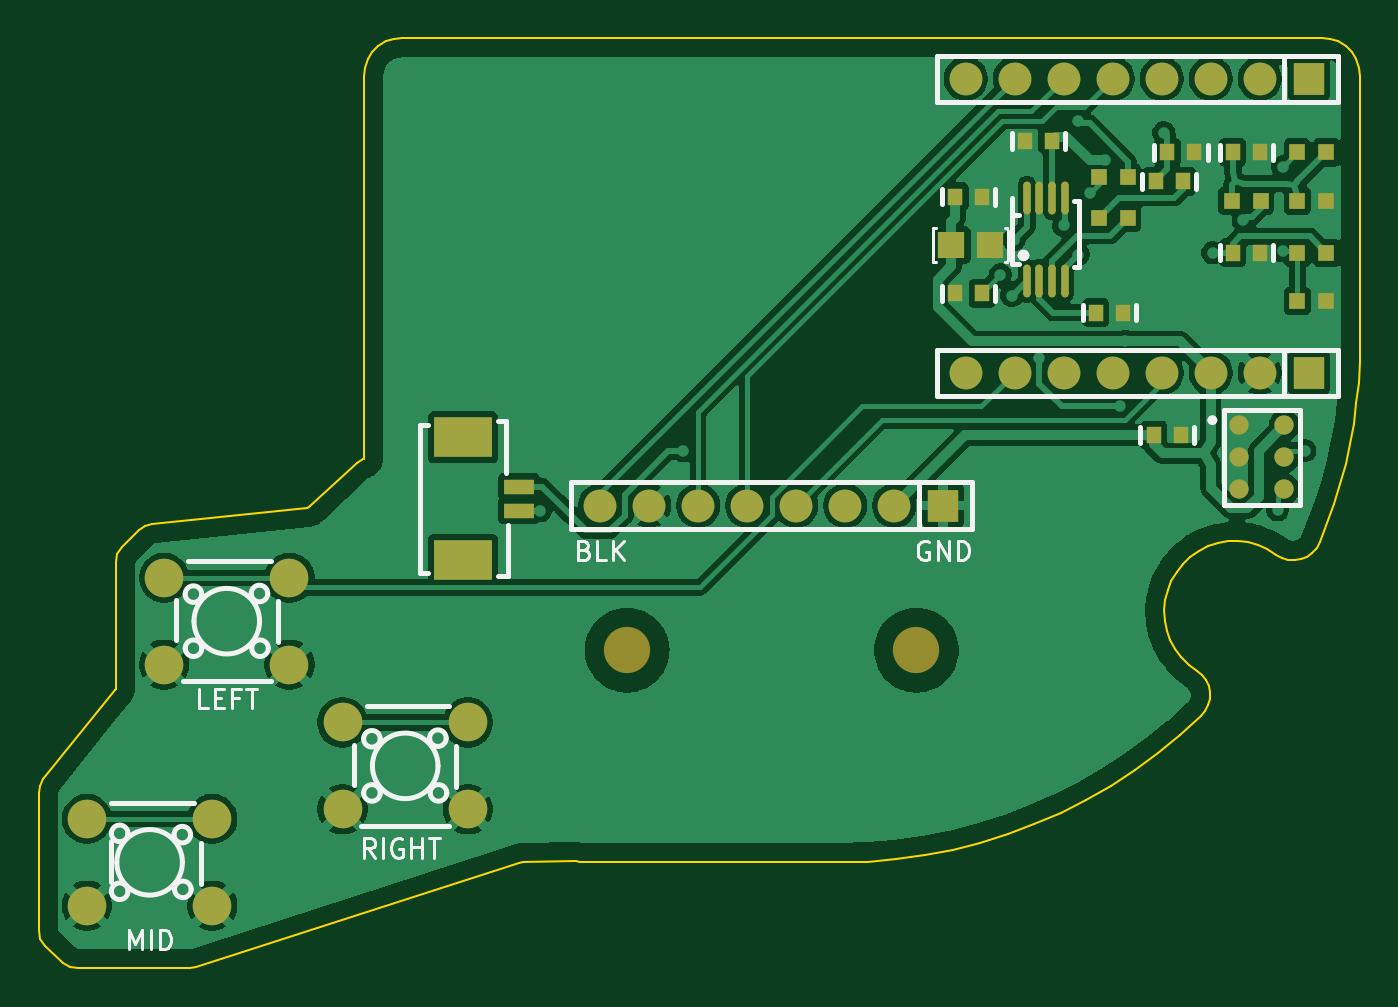
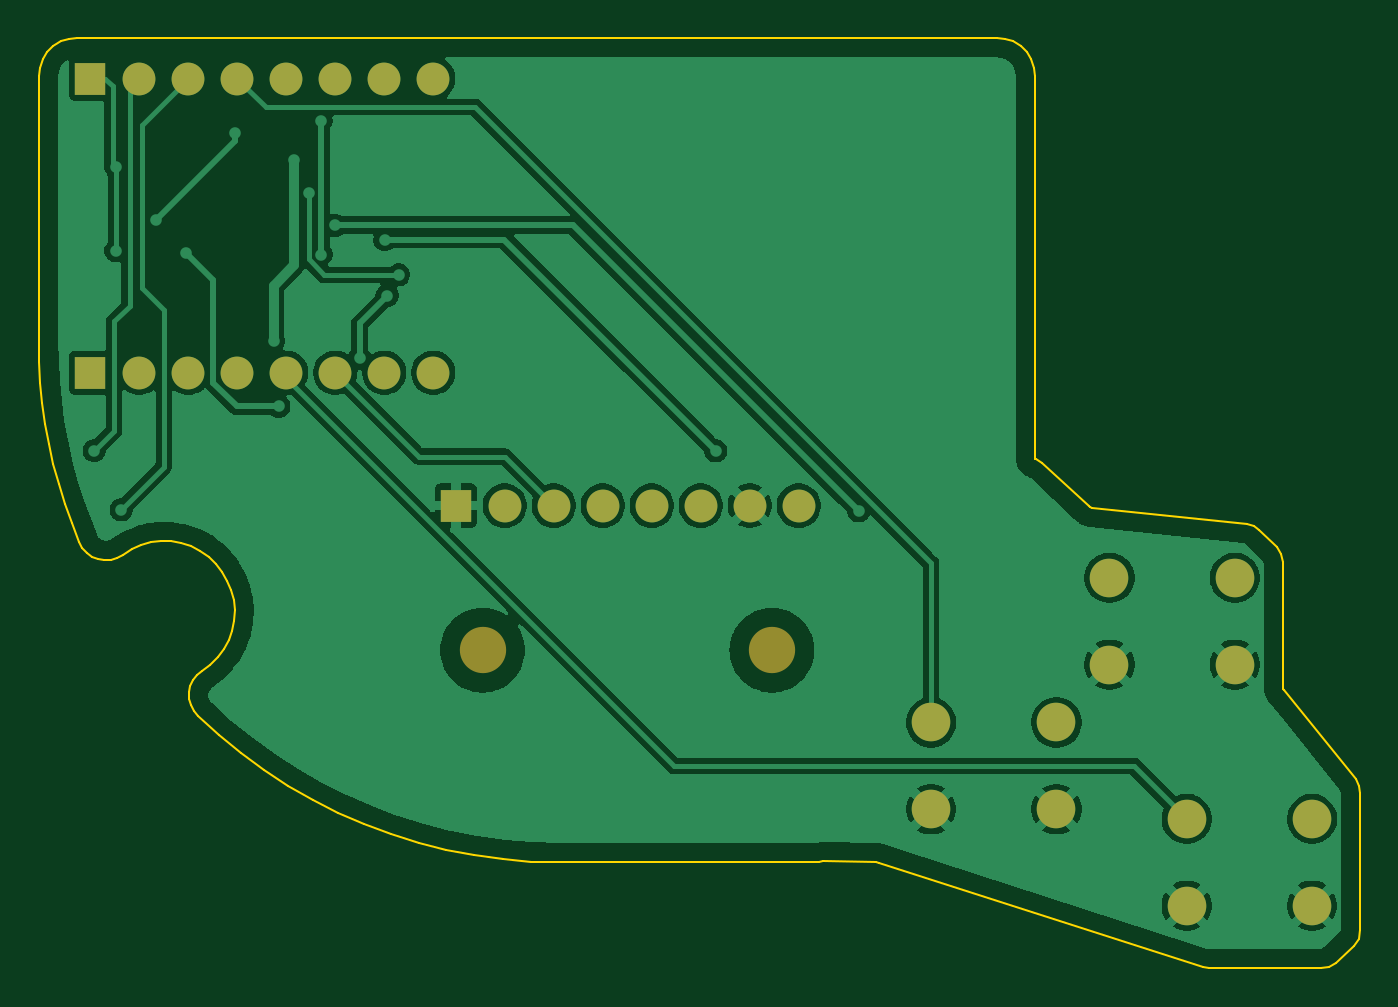
Circuit board: 9 layer files. Board 68.5 x 48.2 mm.
- bottom_copper: board-B_Cu.gbl (75543 bytes)
- bottom_mask: board-B_Mask.gbs (1708 bytes)
- paste: board-B_Paste.gbp (450 bytes)
- bottom_silk: board-B_Silkscreen.gbo (451 bytes)
- outline: board-Edge_Cuts.gm1 (5992 bytes)
- top_copper: board-F_Cu.gtl (108867 bytes)
- top_mask: board-F_Mask.gts (4300 bytes)
- paste: board-F_Paste.gtp (3032 bytes)
- top_silk: board-F_Silkscreen.gto (12399 bytes)

=== bottom_copper: board-B_Cu.gbl (75543 bytes, source omitted) ===
=== bottom_mask: board-B_Mask.gbs ===
%TF.GenerationSoftware,KiCad,Pcbnew,10.0.4*%
%TF.CreationDate,2026-11-25T12:31:41+00:00*%
%TF.ProjectId,board,626f6172-642e-46b6-9963-61645f706362,rev?*%
%TF.SameCoordinates,Original*%
%TF.FileFunction,Soldermask,Bot*%
%TF.FilePolarity,Negative*%
%FSLAX46Y46*%
G04 Gerber Fmt 4.6, Leading zero omitted, Abs format (unit mm)*
G04 Created by KiCad (PCBNEW 10.0.4) date 2026-11-25 12:31:41*
%MOMM*%
%LPD*%
G01*
G04 APERTURE LIST*
%ADD10C,1.999996*%
%ADD11R,1.574800X1.699997*%
%ADD12C,1.699997*%
%ADD13C,2.400000*%
G04 APERTURE END LIST*
D10*
%TO.C,SW_LEFT*%
X68500070Y-96750068D03*
X74999930Y-96750068D03*
X68500070Y-101249932D03*
X74999930Y-101249932D03*
%TD*%
D11*
%TO.C,J_XIAO_A*%
X127835359Y-70880127D03*
D12*
X125295359Y-70880127D03*
X122755359Y-70880127D03*
X120215359Y-70880127D03*
X117675359Y-70880127D03*
X115135359Y-70880127D03*
X112595359Y-70880127D03*
X110055359Y-70880127D03*
%TD*%
D10*
%TO.C,SW_MID*%
X64500070Y-109250068D03*
X70999930Y-109250068D03*
X64500070Y-113749932D03*
X70999930Y-113749932D03*
%TD*%
D13*
%TO.C,REF1*%
X92500000Y-100500000D03*
%TD*%
%TO.C,REF2*%
X107500000Y-100500000D03*
%TD*%
D10*
%TO.C,SW_RIGHT*%
X77750070Y-104250068D03*
X84249930Y-104250068D03*
X77750070Y-108749932D03*
X84249930Y-108749932D03*
%TD*%
D11*
%TO.C,J_XIAO_B*%
X127835359Y-86120127D03*
D12*
X125295359Y-86120127D03*
X122755359Y-86120127D03*
X120215359Y-86120127D03*
X117675359Y-86120127D03*
X115135359Y-86120127D03*
X112595359Y-86120127D03*
X110055359Y-86120127D03*
%TD*%
D11*
%TO.C,J_SCREEN*%
X108890000Y-93010127D03*
D12*
X106350000Y-93010127D03*
X103810000Y-93010127D03*
X101270000Y-93010127D03*
X98730000Y-93010127D03*
X96190000Y-93010127D03*
X93650000Y-93010127D03*
X91110000Y-93010127D03*
%TD*%
M02*

=== paste: board-B_Paste.gbp ===
%TF.GenerationSoftware,KiCad,Pcbnew,10.0.4*%
%TF.CreationDate,2026-11-25T12:31:41+00:00*%
%TF.ProjectId,board,626f6172-642e-46b6-9963-61645f706362,rev?*%
%TF.SameCoordinates,Original*%
%TF.FileFunction,Paste,Bot*%
%TF.FilePolarity,Positive*%
%FSLAX46Y46*%
G04 Gerber Fmt 4.6, Leading zero omitted, Abs format (unit mm)*
G04 Created by KiCad (PCBNEW 10.0.4) date 2026-11-25 12:31:41*
%MOMM*%
%LPD*%
G01*
G04 APERTURE LIST*
G04 APERTURE END LIST*
M02*

=== bottom_silk: board-B_Silkscreen.gbo ===
%TF.GenerationSoftware,KiCad,Pcbnew,10.0.4*%
%TF.CreationDate,2026-11-25T12:31:41+00:00*%
%TF.ProjectId,board,626f6172-642e-46b6-9963-61645f706362,rev?*%
%TF.SameCoordinates,Original*%
%TF.FileFunction,Legend,Bot*%
%TF.FilePolarity,Positive*%
%FSLAX46Y46*%
G04 Gerber Fmt 4.6, Leading zero omitted, Abs format (unit mm)*
G04 Created by KiCad (PCBNEW 10.0.4) date 2026-11-25 12:31:41*
%MOMM*%
%LPD*%
G01*
G04 APERTURE LIST*
G04 APERTURE END LIST*
M02*

=== outline: board-Edge_Cuts.gm1 ===
%TF.GenerationSoftware,KiCad,Pcbnew,10.0.4*%
%TF.CreationDate,2026-11-25T12:31:41+00:00*%
%TF.ProjectId,board,626f6172-642e-46b6-9963-61645f706362,rev?*%
%TF.SameCoordinates,Original*%
%TF.FileFunction,Profile,NP*%
%FSLAX46Y46*%
G04 Gerber Fmt 4.6, Leading zero omitted, Abs format (unit mm)*
G04 Created by KiCad (PCBNEW 10.0.4) date 2026-11-25 12:31:41*
%MOMM*%
%LPD*%
G01*
G04 APERTURE LIST*
%TA.AperFunction,Profile*%
%ADD10C,0.100000*%
%TD*%
G04 APERTURE END LIST*
D10*
X62000000Y-107885900D02*
X62000000Y-115023400D01*
X62000000Y-115023400D02*
X62090700Y-115460700D01*
X62062000Y-107521800D02*
X62000000Y-107885900D01*
X62090700Y-115460700D02*
X62347700Y-115825900D01*
X62241000Y-107198700D02*
X62062000Y-107521800D01*
X62347700Y-115825900D02*
X63282700Y-116702500D01*
X63282700Y-116702500D02*
X63630500Y-116922900D01*
X63630500Y-116922900D02*
X64035000Y-117000000D01*
X64035000Y-117000000D02*
X69826500Y-117000000D01*
X65941900Y-102572600D02*
X62241000Y-107198700D01*
X65985100Y-102494800D02*
X65941900Y-102572600D01*
X66000000Y-95955600D02*
X66000000Y-102407000D01*
X66000000Y-102407000D02*
X65985100Y-102494800D01*
X66083700Y-95534700D02*
X66000000Y-95955600D01*
X66322200Y-95177800D02*
X66083700Y-95534700D01*
X67224900Y-94275100D02*
X66322200Y-95177800D01*
X67528800Y-94060300D02*
X67224900Y-94275100D01*
X67886900Y-93959000D02*
X67528800Y-94060300D01*
X69826500Y-117000000D02*
X70165100Y-116946600D01*
X70165100Y-116946600D02*
X86922300Y-111525100D01*
X75911900Y-93109300D02*
X67886900Y-93959000D01*
X75994100Y-93086900D02*
X75911900Y-93109300D01*
X76064900Y-93039700D02*
X75994100Y-93086900D01*
X78483500Y-90793900D02*
X76064900Y-93039700D01*
X78829900Y-90576100D02*
X78483500Y-90793900D01*
X78850000Y-70750000D02*
X78850000Y-90572300D01*
X78850000Y-90572300D02*
X78829900Y-90576100D01*
X78900100Y-70305000D02*
X78850000Y-70750000D01*
X79048100Y-69882200D02*
X78900100Y-70305000D01*
X79286300Y-69503000D02*
X79048100Y-69882200D01*
X79603000Y-69186300D02*
X79286300Y-69503000D01*
X79982200Y-68948100D02*
X79603000Y-69186300D01*
X80405000Y-68800100D02*
X79982200Y-68948100D01*
X80850000Y-68750000D02*
X80405000Y-68800100D01*
X86922300Y-111525100D02*
X87081600Y-111498600D01*
X87081600Y-111498600D02*
X89844800Y-111452600D01*
X89844800Y-111452600D02*
X90065200Y-111474300D01*
X90065200Y-111474300D02*
X90850000Y-111500000D01*
X90850000Y-111500000D02*
X103500000Y-111500000D01*
X103500000Y-111500000D02*
X104981100Y-111459300D01*
X104981100Y-111459300D02*
X106457700Y-111337500D01*
X106457700Y-111337500D02*
X107925400Y-111134900D01*
X107925400Y-111134900D02*
X109379800Y-110852000D01*
X109379800Y-110852000D02*
X110816400Y-110489800D01*
X110816400Y-110489800D02*
X112231100Y-110049300D01*
X112231100Y-110049300D02*
X113619400Y-109531900D01*
X113619400Y-109531900D02*
X114977300Y-108939100D01*
X114977300Y-108939100D02*
X116300600Y-108272700D01*
X116300600Y-108272700D02*
X117585400Y-107534800D01*
X117585400Y-107534800D02*
X118827800Y-106727500D01*
X118827800Y-106727500D02*
X120024000Y-105853200D01*
X120024000Y-105853200D02*
X121170400Y-104914600D01*
X120350500Y-98436700D02*
X120398300Y-97908400D01*
X120379900Y-98966400D02*
X120350500Y-98436700D01*
X120398300Y-97908400D02*
X120522000Y-97392600D01*
X120485700Y-99486100D02*
X120379900Y-98966400D01*
X120522000Y-97392600D02*
X120719300Y-96900200D01*
X120665800Y-99985100D02*
X120485700Y-99486100D01*
X120719300Y-96900200D02*
X120985800Y-96441500D01*
X120916300Y-100452700D02*
X120665800Y-99985100D01*
X120985800Y-96441500D02*
X121316000Y-96026400D01*
X121170400Y-104914600D02*
X122263600Y-103914600D01*
X121231900Y-100879100D02*
X120916300Y-100452700D01*
X121316000Y-96026400D02*
X121702900Y-95663500D01*
X121605900Y-101255200D02*
X121231900Y-100879100D01*
X121702900Y-95663500D02*
X122138300Y-95360500D01*
X122030600Y-101573100D02*
X121605900Y-101255200D01*
X122138300Y-95360500D02*
X122613000Y-95123800D01*
X122263600Y-103914600D02*
X122478300Y-103654300D01*
X122292400Y-101785900D02*
X122030600Y-101573100D01*
X122478300Y-103654300D02*
X122629400Y-103352600D01*
X122500000Y-102051900D02*
X122292400Y-101785900D01*
X122613000Y-95123800D02*
X123117000Y-94958400D01*
X122629400Y-103352600D02*
X122709300Y-103024800D01*
X122642900Y-102357600D02*
X122500000Y-102051900D01*
X122709300Y-103024800D02*
X122713800Y-102687400D01*
X122713800Y-102687400D02*
X122642900Y-102357600D01*
X123117000Y-94958400D02*
X123639700Y-94867800D01*
X123639700Y-94867800D02*
X124170000Y-94854000D01*
X124170000Y-94854000D02*
X124696700Y-94917100D01*
X124696700Y-94917100D02*
X125208600Y-95055900D01*
X125208600Y-95055900D02*
X125695100Y-95267500D01*
X125695100Y-95267500D02*
X126145700Y-95547300D01*
X126145700Y-95547300D02*
X126439300Y-95713700D01*
X126439300Y-95713700D02*
X126762500Y-95810300D01*
X126762500Y-95810300D02*
X127099200Y-95832200D01*
X127099200Y-95832200D02*
X127432300Y-95778200D01*
X127432300Y-95778200D02*
X127744900Y-95651200D01*
X127744900Y-95651200D02*
X128021200Y-95457600D01*
X128021200Y-95457600D02*
X128247200Y-95207000D01*
X128247200Y-95207000D02*
X128411500Y-94912300D01*
X128411500Y-94912300D02*
X128804100Y-93918200D01*
X128500000Y-68750000D02*
X80850000Y-68750000D01*
X128804100Y-93918200D02*
X129157000Y-92909300D01*
X128945000Y-68800100D02*
X128500000Y-68750000D01*
X129157000Y-92909300D02*
X129469800Y-91887200D01*
X129367800Y-68948100D02*
X128945000Y-68800100D01*
X129469800Y-91887200D02*
X129741800Y-90853500D01*
X129741800Y-90853500D02*
X129972700Y-89809900D01*
X129747000Y-69186300D02*
X129367800Y-68948100D01*
X129972700Y-89809900D02*
X130162100Y-88757900D01*
X130063700Y-69503000D02*
X129747000Y-69186300D01*
X130162100Y-88757900D02*
X130309800Y-87699300D01*
X130301900Y-69882200D02*
X130063700Y-69503000D01*
X130309800Y-87699300D02*
X130415400Y-86635600D01*
X130415400Y-86635600D02*
X130478800Y-85568700D01*
X130449900Y-70305000D02*
X130301900Y-69882200D01*
X130478800Y-85568700D02*
X130500000Y-84500000D01*
X130500000Y-70750000D02*
X130449900Y-70305000D01*
X130500000Y-84500000D02*
X130500000Y-70750000D01*
M02*

=== top_copper: board-F_Cu.gtl (108867 bytes, source omitted) ===
=== top_mask: board-F_Mask.gts ===
%TF.GenerationSoftware,KiCad,Pcbnew,10.0.4*%
%TF.CreationDate,2026-11-25T12:31:41+00:00*%
%TF.ProjectId,board,626f6172-642e-46b6-9963-61645f706362,rev?*%
%TF.SameCoordinates,Original*%
%TF.FileFunction,Soldermask,Top*%
%TF.FilePolarity,Negative*%
%FSLAX46Y46*%
G04 Gerber Fmt 4.6, Leading zero omitted, Abs format (unit mm)*
G04 Created by KiCad (PCBNEW 10.0.4) date 2026-11-25 12:31:41*
%MOMM*%
%LPD*%
G01*
G04 APERTURE LIST*
G04 Aperture macros list*
%AMRoundRect*
0 Rectangle with rounded corners*
0 $1 Rounding radius*
0 $2 $3 $4 $5 $6 $7 $8 $9 X,Y pos of 4 corners*
0 Add a 4 corners polygon primitive as box body*
4,1,4,$2,$3,$4,$5,$6,$7,$8,$9,$2,$3,0*
0 Add four circle primitives for the rounded corners*
1,1,$1+$1,$2,$3*
1,1,$1+$1,$4,$5*
1,1,$1+$1,$6,$7*
1,1,$1+$1,$8,$9*
0 Add four rect primitives between the rounded corners*
20,1,$1+$1,$2,$3,$4,$5,0*
20,1,$1+$1,$4,$5,$6,$7,0*
20,1,$1+$1,$6,$7,$8,$9,0*
20,1,$1+$1,$8,$9,$2,$3,0*%
G04 Aperture macros list end*
%ADD10R,0.799998X0.899998*%
%ADD11C,1.999996*%
%ADD12R,1.574800X1.699997*%
%ADD13C,1.699997*%
%ADD14RoundRect,0.182004X-0.000010X-0.663994X0.000010X-0.663994X0.000010X0.663994X-0.000010X0.663994X0*%
%ADD15C,2.400000*%
%ADD16R,0.806475X0.864006*%
%ADD17R,1.410005X1.350010*%
%ADD18C,0.999998*%
%ADD19R,1.599997X0.799998*%
%ADD20R,2.999994X2.099996*%
G04 APERTURE END LIST*
D10*
%TO.C,C_F1*%
X123899976Y-74700000D03*
X125300024Y-74700000D03*
%TD*%
D11*
%TO.C,SW_LEFT*%
X68500070Y-96750068D03*
X74999930Y-96750068D03*
X68500070Y-101249932D03*
X74999930Y-101249932D03*
%TD*%
D12*
%TO.C,J_XIAO_A*%
X127835359Y-70880127D03*
D13*
X125295359Y-70880127D03*
X122755359Y-70880127D03*
X120215359Y-70880127D03*
X117675359Y-70880127D03*
X115135359Y-70880127D03*
X112595359Y-70880127D03*
X110055359Y-70880127D03*
%TD*%
D11*
%TO.C,SW_MID*%
X64500070Y-109250068D03*
X70999930Y-109250068D03*
X64500070Y-113749932D03*
X70999930Y-113749932D03*
%TD*%
D14*
%TO.C,U_AMP*%
X113224894Y-81346046D03*
X113875134Y-81346046D03*
X114525120Y-81346046D03*
X115175106Y-81346046D03*
X115175106Y-77053954D03*
X114525120Y-77053954D03*
X113875134Y-77053954D03*
X113224894Y-77053954D03*
%TD*%
D15*
%TO.C,REF1*%
X92500000Y-100500000D03*
%TD*%
D10*
%TO.C,C_RF*%
X109499976Y-77000000D03*
X110900024Y-77000000D03*
%TD*%
D16*
%TO.C,R_F2*%
X123846636Y-77200000D03*
X125353364Y-77200000D03*
%TD*%
%TO.C,R_F1*%
X127246636Y-74700000D03*
X128753364Y-74700000D03*
%TD*%
D10*
%TO.C,C_INN*%
X109499976Y-82000000D03*
X110900024Y-82000000D03*
%TD*%
D16*
%TO.C,R_INN*%
X116946636Y-76000000D03*
X118453364Y-76000000D03*
%TD*%
D17*
%TO.C,C_BULK*%
X109300002Y-79500000D03*
X111299998Y-79500000D03*
%TD*%
D10*
%TO.C,C_INP*%
X119899976Y-76200000D03*
X121300024Y-76200000D03*
%TD*%
D18*
%TO.C,MIC1*%
X124229949Y-88849889D03*
X124229949Y-90499873D03*
X124229949Y-92149857D03*
X126570051Y-92149857D03*
X126570051Y-90499873D03*
X126570051Y-88849889D03*
%TD*%
D16*
%TO.C,R_INP*%
X116946636Y-78100000D03*
X118453364Y-78100000D03*
%TD*%
D15*
%TO.C,REF2*%
X107500000Y-100500000D03*
%TD*%
D10*
%TO.C,C_EN*%
X123899976Y-79900000D03*
X125300024Y-79900000D03*
%TD*%
D16*
%TO.C,R_ATT*%
X127246636Y-77200000D03*
X128753364Y-77200000D03*
%TD*%
D11*
%TO.C,SW_RIGHT*%
X77750070Y-104250068D03*
X84249930Y-104250068D03*
X77750070Y-108749932D03*
X84249930Y-108749932D03*
%TD*%
D12*
%TO.C,J_XIAO_B*%
X127835359Y-86120127D03*
D13*
X125295359Y-86120127D03*
X122755359Y-86120127D03*
X120215359Y-86120127D03*
X117675359Y-86120127D03*
X115135359Y-86120127D03*
X112595359Y-86120127D03*
X110055359Y-86120127D03*
%TD*%
D16*
%TO.C,R_OFF*%
X127246636Y-82400000D03*
X128753364Y-82400000D03*
%TD*%
D19*
%TO.C,SPK1*%
X86899958Y-92024906D03*
X86899958Y-93274840D03*
D20*
X84000040Y-89475000D03*
X84000040Y-95825000D03*
%TD*%
D10*
%TO.C,C_F2*%
X120499976Y-74700000D03*
X121900024Y-74700000D03*
%TD*%
D16*
%TO.C,R_EN*%
X127246636Y-79900000D03*
X128753364Y-79900000D03*
%TD*%
D12*
%TO.C,J_SCREEN*%
X108890000Y-93010127D03*
D13*
X106350000Y-93010127D03*
X103810000Y-93010127D03*
X101270000Y-93010127D03*
X98730000Y-93010127D03*
X96190000Y-93010127D03*
X93650000Y-93010127D03*
X91110000Y-93010127D03*
%TD*%
D10*
%TO.C,C_MIC*%
X119799976Y-89350000D03*
X121200024Y-89350000D03*
%TD*%
%TO.C,C_VDD*%
X114525024Y-74100000D03*
X113124976Y-74100000D03*
%TD*%
%TO.C,C_BYP*%
X116799976Y-83000000D03*
X118200024Y-83000000D03*
%TD*%
M02*

=== paste: board-F_Paste.gtp (3032 bytes, source withheld) ===
=== top_silk: board-F_Silkscreen.gto (12399 bytes, source omitted) ===
